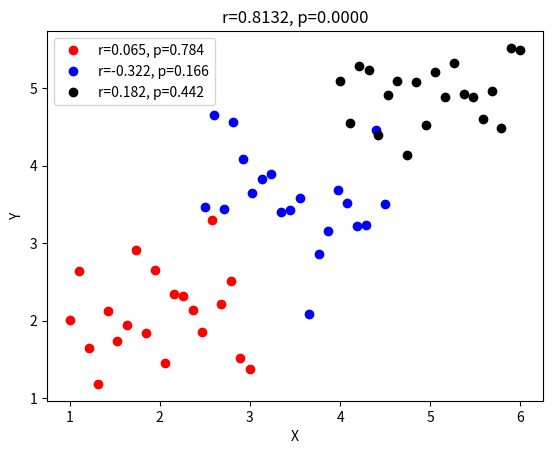

Here is the Python script that generated this plot:
#!/usr/bin/env python
# coding: utf-8

# # COURSE: Master statistics and machine learning: Intuition, Math, code
# ##### COURSE URL: udemy.com/course/statsml_x/?couponCode=202112 
# ## SECTION: Correlation
# ### VIDEO: The subgroups correlation paradox
# [redacted]
# 
# ##### note: official called "Simpson's paradox"

# In[ ]:


# import libraries
import matplotlib.pyplot as plt
import numpy as np
from scipy.stats import pearsonr


# In[ ]:


# initializations
n = 20 # sample points per group
offsets = [2, 3.5, 5] # mean offsets

allx = np.array([])
ally = np.array([])

c = 'rbk' # dot colors

# generate and plot data
for datai in range(3):
    
    # generate data
    x = np.linspace(offsets[datai]-1,offsets[datai]+1,n)
    y = np.mean(x) + np.random.randn(n)/2
    
    # subgroup correlation
    r,p = pearsonr(x,y)
    
    # plot
    plt.plot(x,y,'o',color=c[datai],label=f'r={r:.3f}, p={p:.3f}')
    
    # gather the data into one array
    allx = np.append(allx,x)
    ally = np.append(ally,y)
    


# % now correlate the groups
[r,p] = pearsonr(allx,ally)
plt.title(f'r={r:.4f}, p={p:.4f}')

plt.xlabel('X')
plt.ylabel('Y')
plt.legend()
plt.show()


# In[ ]:




